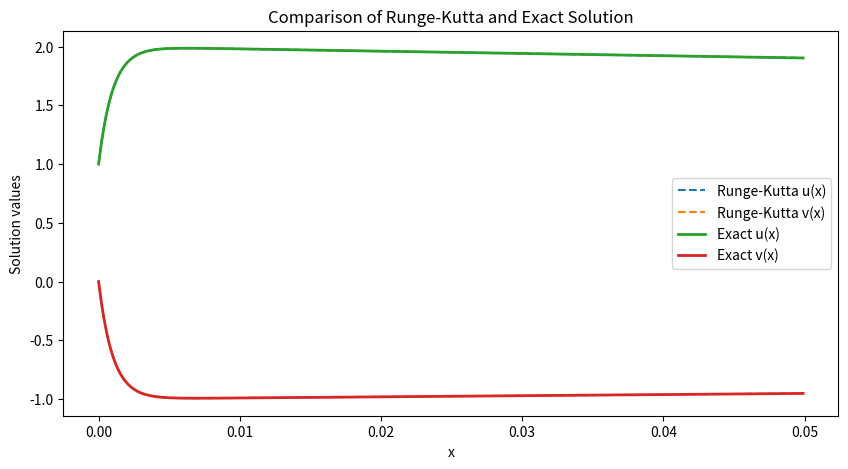

Here is the Python script that generated this plot:
import numpy as np
import matplotlib.pyplot as plt

# Define the system of differential equations
def system(x, U):
    u, v = U
    du_dx = 998*u + 1998*v
    dv_dx = -999*u - 1999*v
    return np.array([du_dx, dv_dx])

# Implementing the 4th-order Runge-Kutta method
def runge_kutta(f, U0, x_range, h):
    x_values = np.arange(x_range[0], x_range[1], h)
    U_values = np.zeros((len(x_values), len(U0)))
    
    U = np.array(U0)
    for i, x in enumerate(x_values):
        U_values[i] = U
        k1 = f(x, U)
        k2 = f(x + h/2, U + h*k1/2)
        k3 = f(x + h/2, U + h*k2/2)
        k4 = f(x + h, U + h*k3)
        U = U + (h/6) * (k1 + 2*k2 + 2*k3 + k4)
    
    return x_values, U_values

# Exact solution
def exact_solution(x):
    u_exact = 2*np.exp(-x) - np.exp(-1000*x)
    v_exact = -np.exp(-x) + np.exp(-1000*x)
    return u_exact, v_exact

# Initial conditions
U0 = [1, 0]
x_range = (0, 0.05)  # Keeping a short range due to stiffness
h = 0.0001  # Small step size to capture stiffness

# Solve using Runge-Kutta
x_values, U_values = runge_kutta(system, U0, x_range, h)
u_rk, v_rk = U_values[:, 0], U_values[:, 1]

# Compute exact solutions
u_exact_values, v_exact_values = exact_solution(x_values)

# Plot results
plt.figure(figsize=(10, 5))
plt.plot(x_values, u_rk, label='Runge-Kutta u(x)', linestyle='dashed')
plt.plot(x_values, v_rk, label='Runge-Kutta v(x)', linestyle='dashed')
plt.plot(x_values, u_exact_values, label='Exact u(x)', linewidth=2)
plt.plot(x_values, v_exact_values, label='Exact v(x)', linewidth=2)
plt.xlabel('x')
plt.ylabel('Solution values')
plt.legend()
plt.title('Comparison of Runge-Kutta and Exact Solution')
plt.show()

